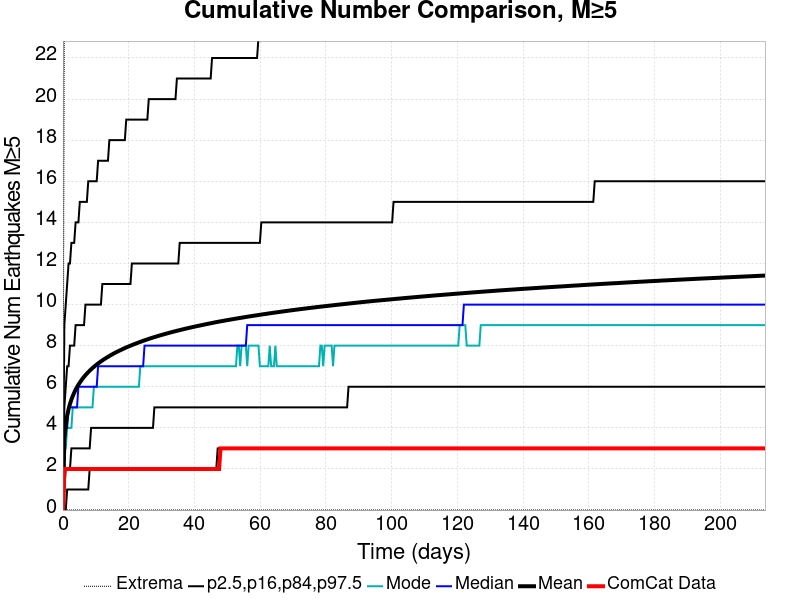

Values plotted in this chart, from the file beside it:
Time (days), ComCat Data, Simulation Mean, Simulation Median, Simulation Mode, Simulation Minimum, Simulation Maximum, 2.5 %-ile, 16 %-ile, 84 %-ile, 97.5 %-ile
0.0, 0.0, 0.0, 0.0, 0.0, 0.0, 0.0, 0.0, 0.0, 0.0, 0.0
0.428, 2.0, 3.481, 3.0, 3.0, 0.0, 24.0, 0.0, 1.0, 5.0, 9.0
0.856, 2.0, 4.164, 4.0, 3.0, 0.0, 29.0, 0.0, 2.0, 6.0, 10.0
1.284, 2.0, 4.593, 4.0, 4.0, 0.0, 30.0, 1.0, 2.0, 7.0, 11.0
1.712, 2.0, 4.91, 5.0, 4.0, 0.0, 32.0, 1.0, 2.0, 7.0, 12.0
2.14, 2.0, 5.162, 5.0, 4.0, 0.0, 32.0, 1.0, 2.0, 8.0, 12.0
2.568, 2.0, 5.374, 5.0, 4.0, 0.0, 33.0, 1.0, 3.0, 8.0, 13.0
2.996, 2.0, 5.551, 5.0, 5.0, 0.0, 36.0, 1.0, 3.0, 8.0, 13.0
3.424, 2.0, 5.711, 5.0, 5.0, 0.0, 36.0, 1.0, 3.0, 8.0, 13.0
3.852, 2.0, 5.854, 5.0, 5.0, 0.0, 36.0, 1.0, 3.0, 9.0, 14.0
4.28, 2.0, 5.982, 5.0, 5.0, 0.0, 36.0, 1.0, 3.0, 9.0, 14.0
4.708, 2.0, 6.099, 6.0, 5.0, 0.0, 37.0, 1.0, 3.0, 9.0, 14.0
5.136, 2.0, 6.204, 6.0, 5.0, 0.0, 38.0, 1.0, 3.0, 9.0, 15.0
5.564, 2.0, 6.303, 6.0, 5.0, 0.0, 38.0, 1.0, 3.0, 9.0, 15.0
5.992, 2.0, 6.398, 6.0, 5.0, 0.0, 39.0, 1.0, 3.0, 9.0, 15.0
6.42, 2.0, 6.483, 6.0, 5.0, 0.0, 40.0, 1.0, 3.0, 9.0, 15.0
6.848, 2.0, 6.565, 6.0, 5.0, 0.0, 41.0, 1.0, 3.0, 10.0, 15.0
7.276, 2.0, 6.641, 6.0, 5.0, 0.0, 42.0, 1.0, 3.0, 10.0, 15.0
7.704, 2.0, 6.713, 6.0, 5.0, 0.0, 44.0, 1.0, 3.0, 10.0, 16.0
8.132, 2.0, 6.781, 6.0, 5.0, 0.0, 44.0, 2.0, 3.0, 10.0, 16.0
8.56, 2.0, 6.847, 6.0, 5.0, 0.0, 45.0, 2.0, 4.0, 10.0, 16.0
8.988, 2.0, 6.91, 6.0, 5.0, 0.0, 45.0, 2.0, 4.0, 10.0, 16.0
9.416, 2.0, 6.969, 6.0, 6.0, 0.0, 46.0, 2.0, 4.0, 10.0, 16.0
9.844, 2.0, 7.026, 6.0, 6.0, 0.0, 47.0, 2.0, 4.0, 10.0, 16.0
10.27, 2.0, 7.081, 6.0, 6.0, 0.0, 47.0, 2.0, 4.0, 10.0, 16.0
10.7, 2.0, 7.134, 7.0, 6.0, 0.0, 48.0, 2.0, 4.0, 10.0, 17.0
11.13, 2.0, 7.184, 7.0, 6.0, 0.0, 48.0, 2.0, 4.0, 10.0, 17.0
11.56, 2.0, 7.234, 7.0, 6.0, 0.0, 48.0, 2.0, 4.0, 10.0, 17.0
11.98, 2.0, 7.281, 7.0, 6.0, 0.0, 48.0, 2.0, 4.0, 11.0, 17.0
12.41, 2.0, 7.326, 7.0, 6.0, 0.0, 48.0, 2.0, 4.0, 11.0, 17.0
12.84, 2.0, 7.37, 7.0, 6.0, 0.0, 49.0, 2.0, 4.0, 11.0, 17.0
13.27, 2.0, 7.414, 7.0, 6.0, 0.0, 49.0, 2.0, 4.0, 11.0, 17.0
13.7, 2.0, 7.455, 7.0, 6.0, 0.0, 49.0, 2.0, 4.0, 11.0, 17.0
14.12, 2.0, 7.496, 7.0, 6.0, 0.0, 49.0, 2.0, 4.0, 11.0, 18.0
14.55, 2.0, 7.538, 7.0, 6.0, 0.0, 49.0, 2.0, 4.0, 11.0, 18.0
14.98, 2.0, 7.577, 7.0, 6.0, 0.0, 50.0, 2.0, 4.0, 11.0, 18.0
15.41, 2.0, 7.614, 7.0, 6.0, 0.0, 50.0, 2.0, 4.0, 11.0, 18.0
15.84, 2.0, 7.651, 7.0, 6.0, 0.0, 50.0, 2.0, 4.0, 11.0, 18.0
16.26, 2.0, 7.686, 7.0, 6.0, 0.0, 50.0, 2.0, 4.0, 11.0, 18.0
16.69, 2.0, 7.72, 7.0, 6.0, 0.0, 50.0, 2.0, 4.0, 11.0, 18.0
17.12, 2.0, 7.753, 7.0, 6.0, 0.0, 50.0, 2.0, 4.0, 11.0, 18.0
17.55, 2.0, 7.786, 7.0, 6.0, 0.0, 50.0, 2.0, 4.0, 11.0, 18.0
17.98, 2.0, 7.818, 7.0, 6.0, 0.0, 50.0, 2.0, 4.0, 11.0, 18.0
18.4, 2.0, 7.85, 7.0, 6.0, 0.0, 50.0, 2.0, 4.0, 11.0, 18.0
18.83, 2.0, 7.882, 7.0, 6.0, 0.0, 50.0, 2.0, 4.0, 11.0, 18.0
19.26, 2.0, 7.912, 7.0, 6.0, 0.0, 52.0, 2.0, 4.0, 11.0, 19.0
19.69, 2.0, 7.942, 7.0, 6.0, 0.0, 52.0, 2.0, 4.0, 11.0, 19.0
20.12, 2.0, 7.971, 7.0, 6.0, 0.0, 53.0, 2.0, 4.0, 11.0, 19.0
20.54, 2.0, 7.999, 7.0, 6.0, 0.0, 53.0, 2.0, 4.0, 11.0, 19.0
20.97, 2.0, 8.026, 7.0, 6.0, 0.0, 53.0, 2.0, 4.0, 12.0, 19.0
21.4, 2.0, 8.054, 7.0, 6.0, 0.0, 53.0, 2.0, 4.0, 12.0, 19.0
21.83, 2.0, 8.081, 7.0, 6.0, 0.0, 54.0, 2.0, 4.0, 12.0, 19.0
22.25, 2.0, 8.107, 7.0, 6.0, 0.0, 54.0, 2.0, 4.0, 12.0, 19.0
22.68, 2.0, 8.133, 7.0, 6.0, 0.0, 54.0, 2.0, 4.0, 12.0, 19.0
23.11, 2.0, 8.16, 7.0, 6.0, 0.0, 54.0, 2.0, 4.0, 12.0, 19.0
23.54, 2.0, 8.185, 7.0, 7.0, 0.0, 54.0, 2.0, 4.0, 12.0, 19.0
23.97, 2.0, 8.211, 7.0, 7.0, 0.0, 54.0, 2.0, 4.0, 12.0, 19.0
24.39, 2.0, 8.236, 7.0, 7.0, 0.0, 54.0, 2.0, 4.0, 12.0, 19.0
24.82, 2.0, 8.26, 8.0, 7.0, 0.0, 54.0, 2.0, 4.0, 12.0, 19.0
25.25, 2.0, 8.283, 8.0, 7.0, 0.0, 54.0, 2.0, 4.0, 12.0, 19.0
... 440 more rows
